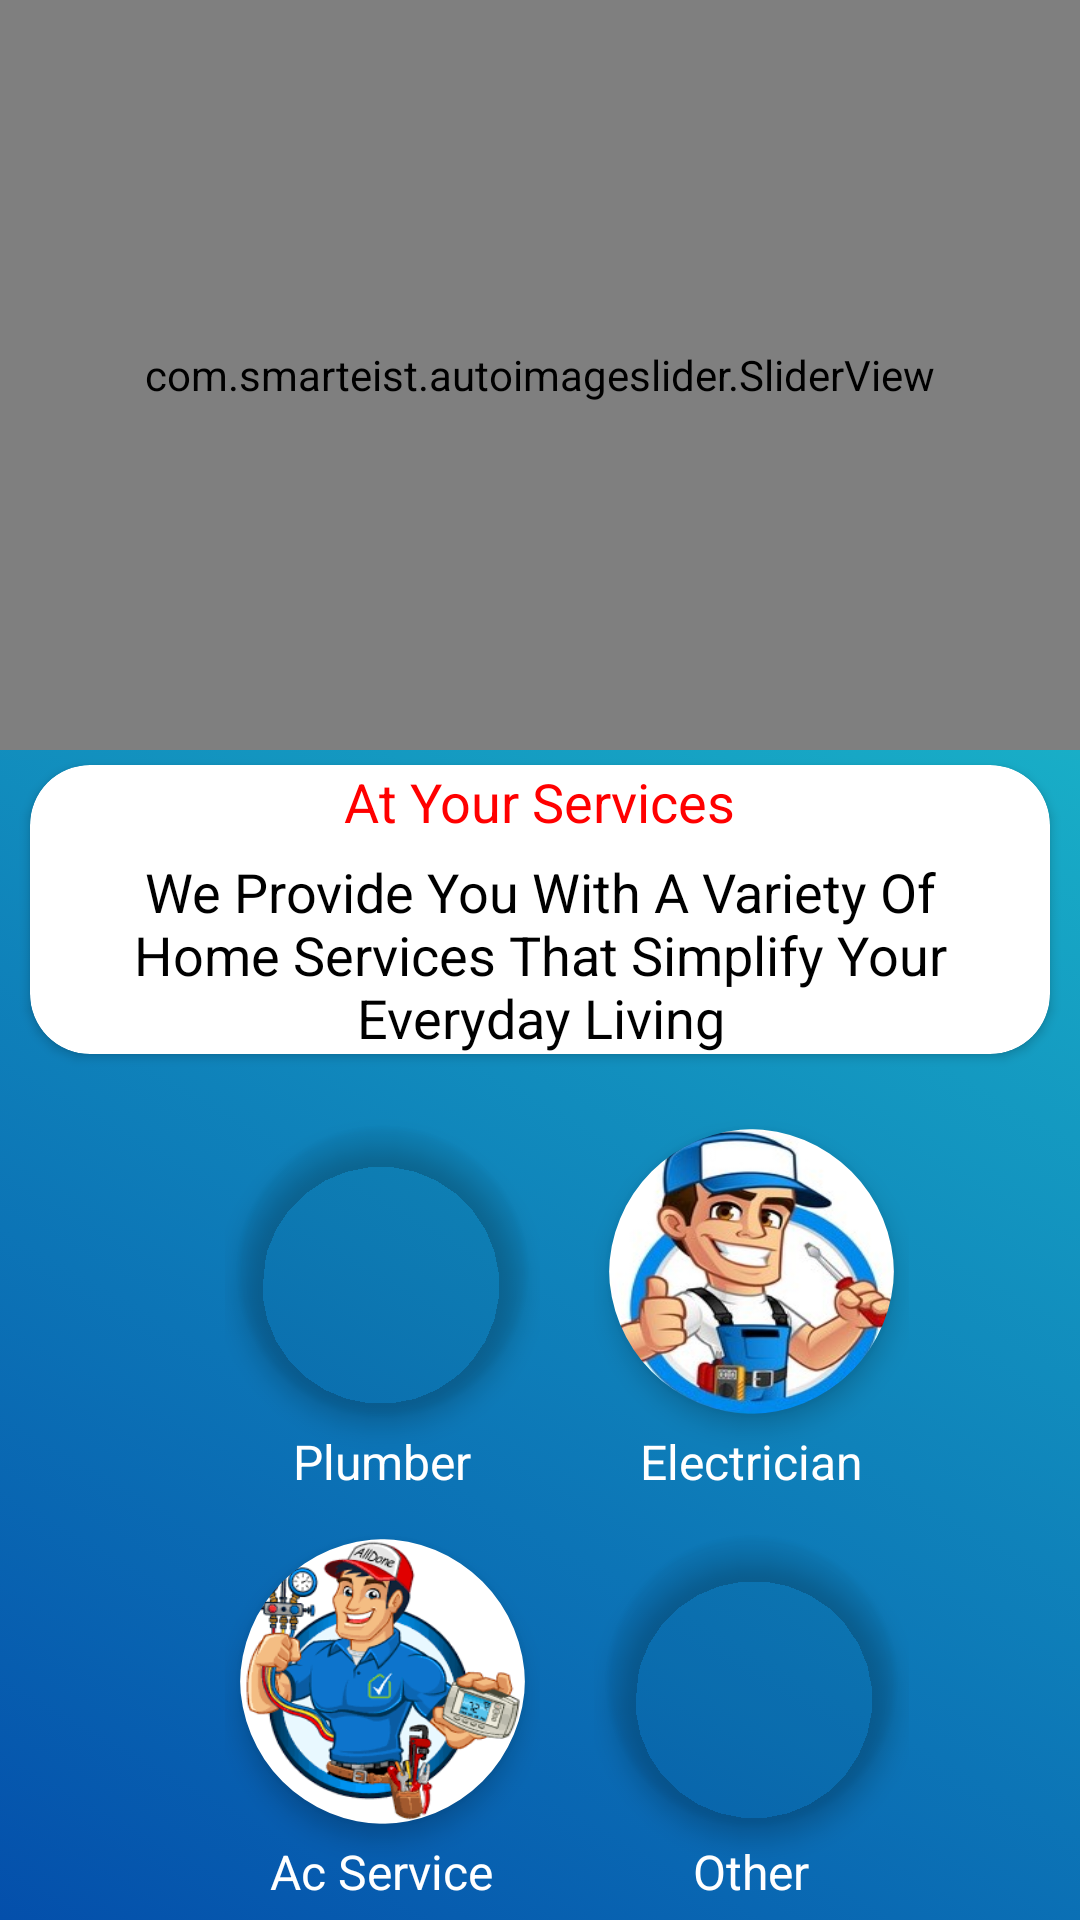

Write the Android layout XML for this screen, with the resource values it uses.
<!-- AndroidManifest.xml: application theme Theme.AtYourService -->
<!-- res/layout/fragment_1.xml -->
<?xml version="1.0" encoding="utf-8"?>
<RelativeLayout xmlns:android="http://schemas.android.com/apk/res/android"
    xmlns:app="http://schemas.android.com/apk/res-auto"
    xmlns:tools="http://schemas.android.com/tools"
    android:layout_width="match_parent"
    android:layout_height="match_parent"
    android:background="@drawable/bg_gradient"
    tools:context=".Fragments.Home">

    <com.smarteist.autoimageslider.SliderView
        android:id="@+id/image_slider"
        android:layout_width="match_parent"
        android:layout_height="250dp"
        android:layout_marginTop="0dp"
        android:scaleType="fitXY"
        app:sliderAnimationDuration="1000"
        app:sliderAutoCycleDirection="back_and_forth"
        app:sliderAutoCycleEnabled="true"
        app:sliderIndicatorAnimationDuration="100"
        app:sliderIndicatorGravity="center_horizontal|bottom"
        app:sliderIndicatorMargin="15dp"
        app:sliderIndicatorOrientation="horizontal"
        app:sliderIndicatorPadding="3dp"
        app:sliderIndicatorRadius="2dp"
        app:sliderIndicatorSelectedColor="#5A5A5A"
        app:sliderIndicatorUnselectedColor="#FFF"
        app:sliderScrollTimeInSec="3"
        app:sliderStartAutoCycle="true" />

    <androidx.cardview.widget.CardView
        android:id="@+id/card"
        android:layout_width="wrap_content"
        android:layout_height="wrap_content"
        android:layout_below="@+id/image_slider"
        android:layout_marginLeft="10dp"
        android:layout_marginTop="5dp"
        android:layout_marginRight="10dp"
        android:background="#FFFFFF"
        app:cardBackgroundColor="@color/white"
        app:cardCornerRadius="20dp">

        <TextView
            android:id="@+id/t1"
            android:layout_width="wrap_content"
            android:layout_height="wrap_content"
            android:layout_gravity="center_horizontal"
            android:text="At Your Services"
            android:textColor="#FF0000"
            android:textSize="18sp" />

        <TextView
            android:layout_width="wrap_content"
            android:layout_height="wrap_content"
            android:layout_marginLeft="20dp"
            android:layout_marginTop="30dp"
            android:layout_marginRight="20dp"
            android:text="We Provide You With A Variety Of Home Services That Simplify Your Everyday Living"
            android:textAlignment="center"
            android:textColor="@color/black"
            android:textSize="18sp" />
    </androidx.cardview.widget.CardView>

    <LinearLayout
        android:id="@+id/asdf"
        android:layout_width="wrap_content"
        android:layout_height="wrap_content"
        android:layout_below="@+id/card"
        android:layout_centerHorizontal="true"
        android:layout_marginTop="20dp"
        android:orientation="horizontal">

        <LinearLayout
            android:id="@+id/plumber"
            android:layout_width="wrap_content"
            android:layout_height="wrap_content"
            android:layout_below="@+id/mnmn"
            android:layout_marginStart="18dp"
            android:orientation="vertical">

            <com.google.android.material.imageview.ShapeableImageView
                android:id="@+id/mnmn"
                android:layout_width="95dp"
                android:layout_height="95dp"
                android:layout_below="@+id/asdf"
                android:layout_centerHorizontal="true"
                android:layout_margin="5dp"

                android:adjustViewBounds="true"
                android:background="@android:color/transparent"
                android:elevation="5dp"
                android:maxWidth="70dp"
                android:maxHeight="70dp"
                android:scaleType="fitXY"
                android:src="@drawable/plumberman"
                android:transitionName="example_transition"
                app:shapeAppearance="?attr/actionButtonStyle"
                app:shapeAppearanceOverlay="@style/imageViewRounded"
                app:strokeColor="@android:color/white" />

            <TextView
                android:layout_width="wrap_content"
                android:layout_height="wrap_content"
                android:layout_gravity="center"
                android:text="Plumber"
                android:textColor="@color/white"
                android:textSize="16sp" />
        </LinearLayout>

        <LinearLayout
            android:layout_width="wrap_content"
            android:layout_height="wrap_content"
            android:layout_marginStart="18dp"
            android:orientation="vertical">

            <com.google.android.material.imageview.ShapeableImageView

                android:id="@+id/electrician"
                android:layout_width="95dp"
                android:layout_height="95dp"

                android:layout_below="@+id/asdf"
                android:layout_centerHorizontal="true"
                android:layout_margin="5dp"
                android:adjustViewBounds="true"
                android:background="@android:color/transparent"
                android:elevation="5dp"

                android:maxWidth="70dp"
                android:maxHeight="70dp"
                android:scaleType="fitXY"
                android:src="@drawable/electriciannewuser"
                android:transitionName="example_transition2"
                app:shapeAppearance="?attr/actionButtonStyle"
                app:shapeAppearanceOverlay="@style/imageViewRounded"
                app:strokeColor="@android:color/white" />

            <TextView
                android:layout_width="wrap_content"
                android:layout_height="wrap_content"
                android:layout_gravity="center"
                android:text="Electrician"
                android:textColor="@color/white"
                android:textSize="16sp" />
        </LinearLayout>

    </LinearLayout>

    <LinearLayout
        android:layout_below="@+id/asdf"
        android:layout_centerHorizontal="true"
        android:layout_width="wrap_content"
        android:layout_height="wrap_content"
        android:layout_marginTop="10dp"
        android:orientation="horizontal">

        <LinearLayout
            android:id="@+id/ac"
            android:layout_width="wrap_content"
            android:layout_height="wrap_content"
            android:layout_marginStart="18dp"
            android:orientation="vertical">

            <com.google.android.material.imageview.ShapeableImageView

                android:id="@+id/AcService"
                android:layout_width="95dp"
                android:layout_height="95dp"

                android:layout_below="@+id/asdf"
                android:layout_centerHorizontal="true"
                android:layout_margin="5dp"
                android:adjustViewBounds="true"
                android:background="@android:color/transparent"
                android:elevation="5dp"

                android:maxWidth="70dp"
                android:maxHeight="70dp"
                android:scaleType="fitXY"
                android:src="@drawable/acservicenew"
                android:transitionName="example_transition3"
                app:shapeAppearance="?attr/actionButtonStyle"
                app:shapeAppearanceOverlay="@style/imageViewRounded"
                app:strokeColor="@android:color/white" />

            <TextView
                android:layout_width="wrap_content"
                android:layout_height="wrap_content"
                android:text="Ac Service"
                android:layout_gravity="center"
                android:textColor="@color/white"
                android:textSize="16sp" />
        </LinearLayout>

        <LinearLayout
            android:layout_width="wrap_content"
            android:layout_height="wrap_content"
            android:layout_marginStart="18dp"
            android:id="@+id/car"
            android:orientation="vertical">

            <com.google.android.material.imageview.ShapeableImageView

                android:layout_centerHorizontal="true"
                android:layout_margin="5dp"
                android:layout_below="@+id/asdf"
                android:id="@+id/Carwash"
                android:layout_width="95dp"
                android:layout_height="95dp"
                android:scaleType="fitXY"
                android:src="@drawable/ic_baseline_add_24"
                android:transitionName="example_transition4"
                android:adjustViewBounds="true"
                android:background="@android:color/transparent"
                android:elevation="5dp"
                android:maxWidth="70dp"
                android:maxHeight="70dp"
                app:tint="@color/white"
                app:shapeAppearance="?attr/actionButtonStyle"
                app:shapeAppearanceOverlay="@style/imageViewRounded"
                app:strokeColor="@android:color/white" />

            <TextView
                android:layout_width="wrap_content"
                android:layout_height="wrap_content"
                android:text="Other"
                android:textColor="@color/white"
                android:layout_gravity="center"
                android:textSize="16sp" />
        </LinearLayout>



    </LinearLayout>

</RelativeLayout>
<!-- resources referenced by this layout -->
<resources>
  <color name="black">#FF000000</color>
  <color name="white">#FFFFFFFF</color>
  <!-- drawable acservicenew: png bitmap (drawable, 15624 bytes) -->
  <!-- drawable bg_gradient (drawable) -->
  <?xml version="1.0" encoding="utf-8"?>
  <selector xmlns:android="http://schemas.android.com/apk/res/android">
      <item>
          <shape xmlns:android="http://schemas.android.com/apk/res/android">
              <gradient
                  android:angle="225"
                  android:endColor="#044fab"
                  android:startColor="#21d6d3" />
          </shape>
      </item>
  </selector>
  <!-- drawable electriciannewuser: jpg bitmap (drawable, 46360 bytes) -->
  <style name="imageViewRounded">
          <item name="cornerFamily">rounded</item>
          <item name="cornerSize">51%</item>
      </style>
  <style name="Theme.AtYourService" parent="Theme.MaterialComponents.DayNight.DarkActionBar">
          
          <item name="colorPrimary">@color/purple_500</item>
          <item name="colorPrimaryVariant">#21d6d3</item>
          <item name="colorOnPrimary">@color/white</item>
          
          <item name="colorSecondary">@color/teal_200</item>
          <item name="colorSecondaryVariant">@color/teal_700</item>
          <item name="colorOnSecondary">@color/black</item>
          
          <item name="android:statusBarColor" tools:targetApi="l">?attr/colorPrimaryVariant</item>
          
          <item name="android:windowContentTransitions">true</item>
      </style>
  <color name="purple_500">#FF6200EE</color>
  <color name="teal_200">#FF03DAC5</color>
  <color name="teal_700">#FF018786</color>
</resources>
